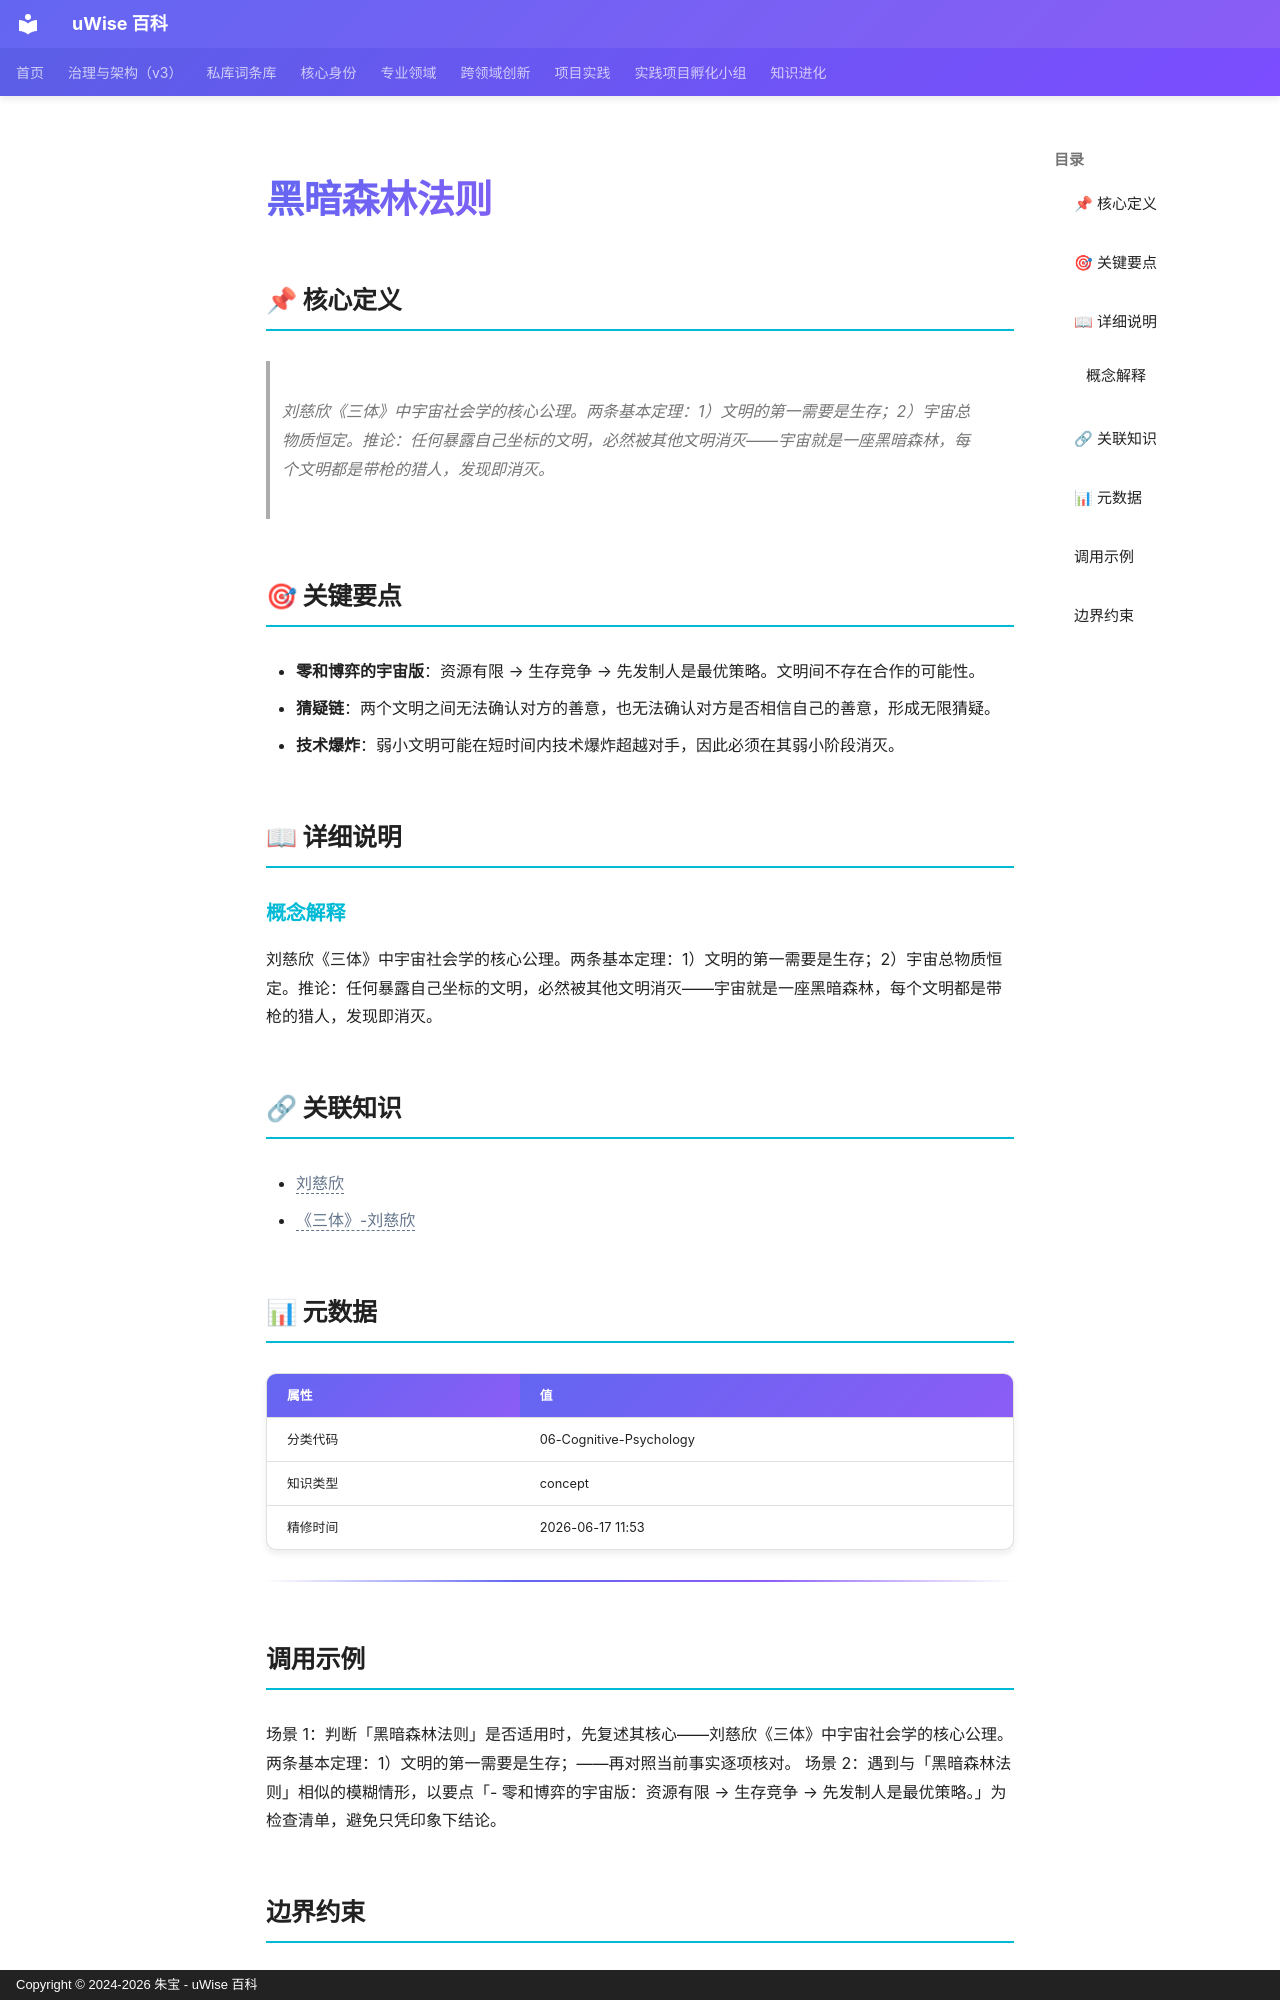

repository: zhubao315/uWise · page: vault-encyclopedia/md-4778b41b/index.html · generator: mkdocs · copyright: Copyright © 2024-2026 朱宝 - uWise 百科

---
title: "黑暗森林法则"
description: "刘慈欣《三体》中宇宙社会学的核心公理。两条基本定理：1）文明的第一需要是生存；2）宇宙总物质恒定。推论：任何暴露自己坐标的文明，必然被其他文明消灭——宇宙就是一座黑暗森林，每个文明都是带枪的猎人，发现即消灭。"
---

# 黑暗森林法则

## 📌 核心定义

> 刘慈欣《三体》中宇宙社会学的核心公理。两条基本定理：1）文明的第一需要是生存；2）宇宙总物质恒定。推论：任何暴露自己坐标的文明，必然被其他文明消灭——宇宙就是一座黑暗森林，每个文明都是带枪的猎人，发现即消灭。

## 🎯 关键要点

- **零和博弈的宇宙版**：资源有限 → 生存竞争 → 先发制人是最优策略。文明间不存在合作的可能性。
- **猜疑链**：两个文明之间无法确认对方的善意，也无法确认对方是否相信自己的善意，形成无限猜疑。
- **技术爆炸**：弱小文明可能在短时间内技术爆炸超越对手，因此必须在其弱小阶段消灭。

## 📖 详细说明

### 概念解释
刘慈欣《三体》中宇宙社会学的核心公理。两条基本定理：1）文明的第一需要是生存；2）宇宙总物质恒定。推论：任何暴露自己坐标的文明，必然被其他文明消灭——宇宙就是一座黑暗森林，每个文明都是带枪的猎人，发现即消灭。


## 🔗 关联知识

- <span class="uw-unresolved" data-target="刘慈欣" title="未解析的双链目标：刘慈欣">刘慈欣</span>
- <span class="uw-unresolved" data-target="《三体》-刘慈欣" title="未解析的双链目标：《三体》-刘慈欣">《三体》-刘慈欣</span>

## 📊 元数据

| 属性 | 值 |
|------|-----|
| 分类代码 | 06-Cognitive-Psychology |
| 知识类型 | concept |
| 精修时间 | 2026-06-17 11:53 |

---

## 调用示例

场景 1：判断「黑暗森林法则」是否适用时，先复述其核心——刘慈欣《三体》中宇宙社会学的核心公理。两条基本定理：1）文明的第一需要是生存；——再对照当前事实逐项核对。
场景 2：遇到与「黑暗森林法则」相似的模糊情形，以要点「- 零和博弈的宇宙版：资源有限 → 生存竞争 → 先发制人是最优策略。」为检查清单，避免只凭印象下结论。
